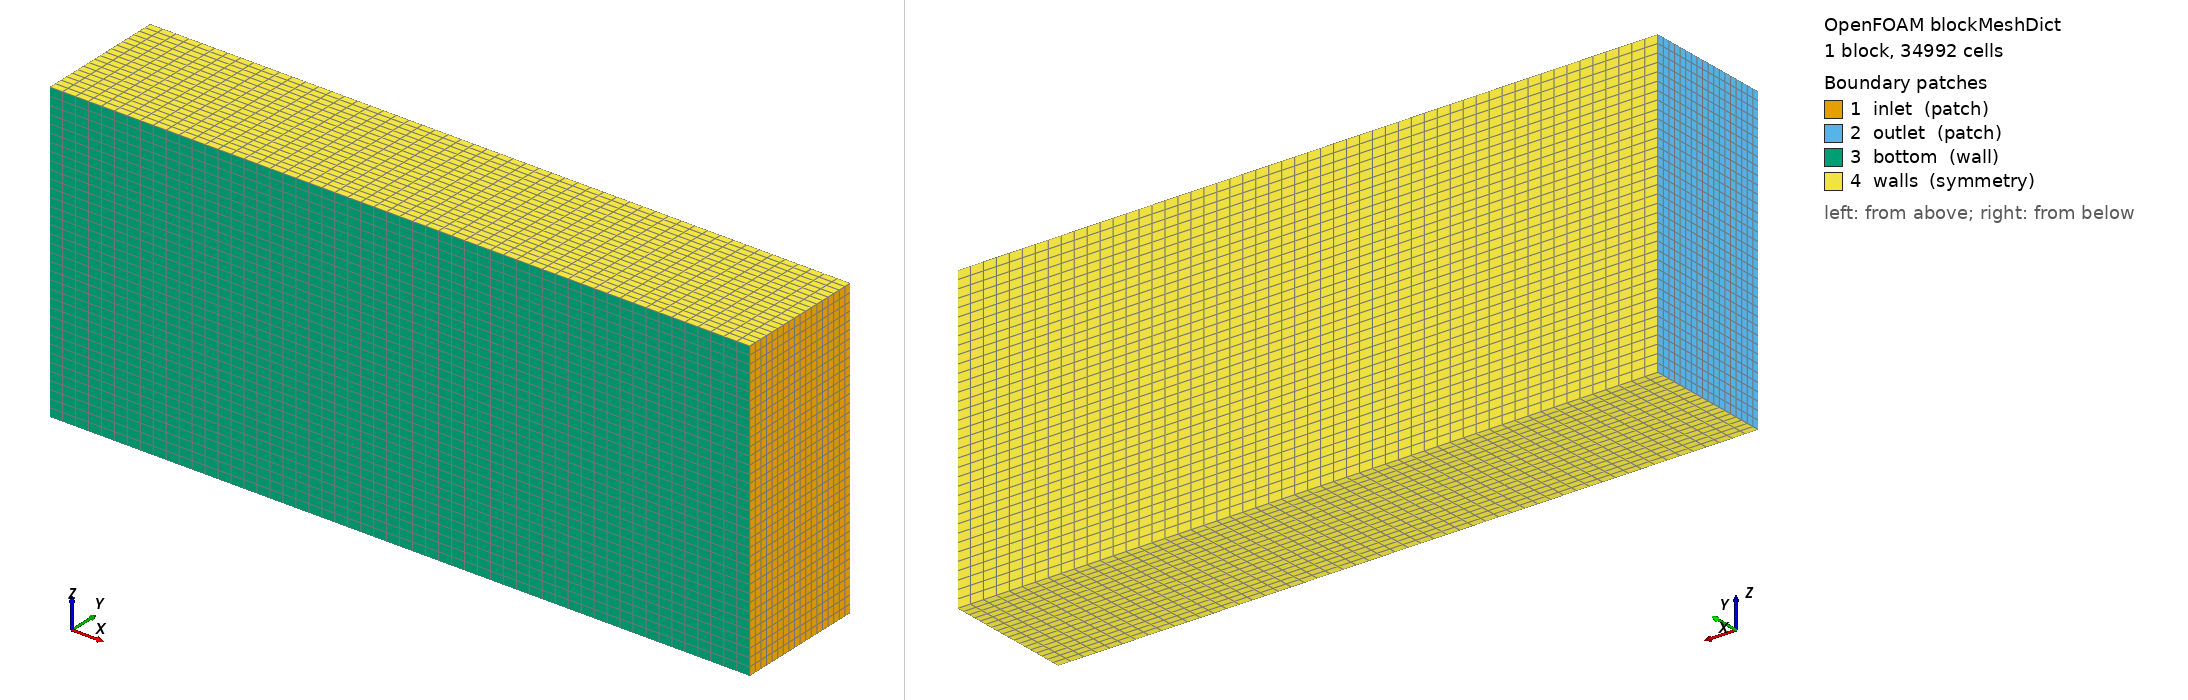

OpenFOAM case: the mesh blockMesh builds from blockMeshDict, 1 block(s), 34992 cells. Boundary patches (legend numbers): 1 inlet (patch), 2 outlet (patch), 3 bottom (wall), 4 walls (symmetry). Left view from above one corner, right view from below the opposite corner. Boundary conditions: 1 field file(s) under 0/; 4 of 4 drawn patches have an entry in a shipped field file.

=== system/blockMeshDict ===
/*--------------------------------*- C++ -*----------------------------------*\
| =========                 |                                                 |
| \\      /  F ield         | OpenFOAM: The Open Source CFD Toolbox           |
|  \\    /   O peration     | Version:  v2412                                 |
|   \\  /    A nd           | Website:  www.openfoam.com                      |
|    \\/     M anipulation  |                                                 |
\*---------------------------------------------------------------------------*/
FoamFile
{
    version     2.0;
    format      ascii;
    class       dictionary;
    object      blockMeshDict;
}
// * * * * * * * * * * * * * * * * * * * * * * * * * * * * * * * * * * * * * //

scale   0.001;

w	1676.4;
h	736.28;
l	828.6;

maxX	#calc "-15*$l";
minX	#calc "4*$l";
maxY	#calc "4*$h";
maxZ	#calc "-2*$w";
minZ	#calc "2*$w";

vertices
(
    ( $maxX	0		$maxZ)   // 0
    ( $minX	0		$maxZ)   // 1
    ( $minX	$maxY	$maxZ)   // 2
    ( $maxX	$maxY	$maxZ)   // 3

    ( $maxX	0		$minZ)   // 4
    ( $minX	0		$minZ)   // 5
    ( $minX	$maxY	$minZ)   // 6
    ( $maxX	$maxY	$minZ)   // 7
);

blocks
(
    hex (0 1 2 3 4 5 6 7) (54 18 36) simpleGrading (1 1 1)
);

edges
(
);

boundary
(
    inlet
    {
        type patch;
        faces
        (
            (1 5 6 2)   // x = 4000
        );
    }

    outlet
    {
        type patch;
        faces
        (
            (0 3 7 4)   // x = -8000
        );
    }

    bottom
    {
        type wall;
        faces
        (
            (0 4 5 1)   // y = 0
        );
    }

    walls
    {
        type symmetry;
        faces
        (
            (0 1 2 3)   // z = -4000
			(4 7 6 5)   // z = 4000
			(3 2 6 7)   // y = 4000
        );
    }
);

mergePatchPairs
(
);

// ************************************************************************* //


=== 0/U ===
/*--------------------------------*- C++ -*----------------------------------*\
| =========                 |                                                 |
| \\      /  F ield         | OpenFOAM: The Open Source CFD Toolbox           |
|  \\    /   O peration     | Version:  v2412                                 |
|   \\  /    A nd           | Website:  www.openfoam.com                      |
|    \\/     M anipulation  |                                                 |
\*---------------------------------------------------------------------------*/
FoamFile
{
    version     2.0;
    format      ascii;
    class       volVectorField;
    object      U;
}
// * * * * * * * * * * * * * * * * * * * * * * * * * * * * * * * * * * * * * //

dimensions      [0 1 -1 0 0 0 0];

internalField   uniform (-65 0 0);

boundaryField
{

    inlet
    {
        type                fixedNormalInletOutletVelocity;
        fixTangentialInflow yes;
        normalVelocity
        {
            type            fixedValue;
            value           uniform ( -65 0 0 );
        }
        value               uniform ( -65 0 0 );
    }

    outlet
    {
        type        pressureInletOutletVelocity;
        value       $internalField;
    }
    "(walls|constraint)"
    {
        type        symmetry;
        value       $internalField;
    }

    wall
    {
        type        noSlip;
    }
    "(.*SP|bottom|wall|solarPanel)"
    {
        type        noSlip;
    }

    defaultFaces
    {
        type        slip;
        value       $internalField;
    }

}

// ************************************************************************* //
